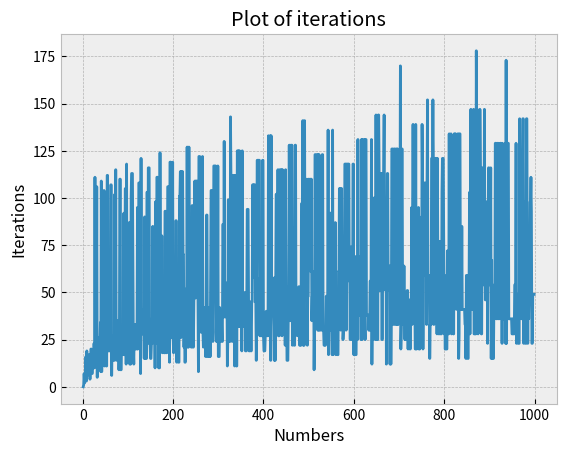

Recreate this plot in Python.
def collatz_iterations(number):
  iterations = 0
  while number != 1:
    if number % 2 == 0:
      number = number / 2
      iterations += 1
    else:
      number = 3 * number + 1
      iterations += 1
  return iterations

print('testing collatz_iterations(13)')
print(collatz_iterations(13))
assert collatz_iterations(13) == 9
print('Passed')

largest_iterations = 0
most_iterations_number = 0
current_number = 0
import matplotlib.pyplot as plt
plt.style.use('bmh')
number_coords = []
iterations_coords = []
for number in range(1,1000):
  current_number = number
  iterations = 0
  number_coords.append(number)
  
  while number != 1:
    if number % 2 == 0:
      number = number / 2
      iterations += 1
    else:
      number = 3 * number + 1
      iterations += 1
  iterations_coords.append(iterations)
  if iterations > largest_iterations:
    largest_iterations = iterations
    most_iterations_number = current_number

print('Number with most iterations was')
print(most_iterations_number)
plt.plot(number_coords, iterations_coords)
plt.xlabel('Numbers')
plt.ylabel('Iterations')
plt.title('Plot of iterations')
plt.savefig('plot.png')